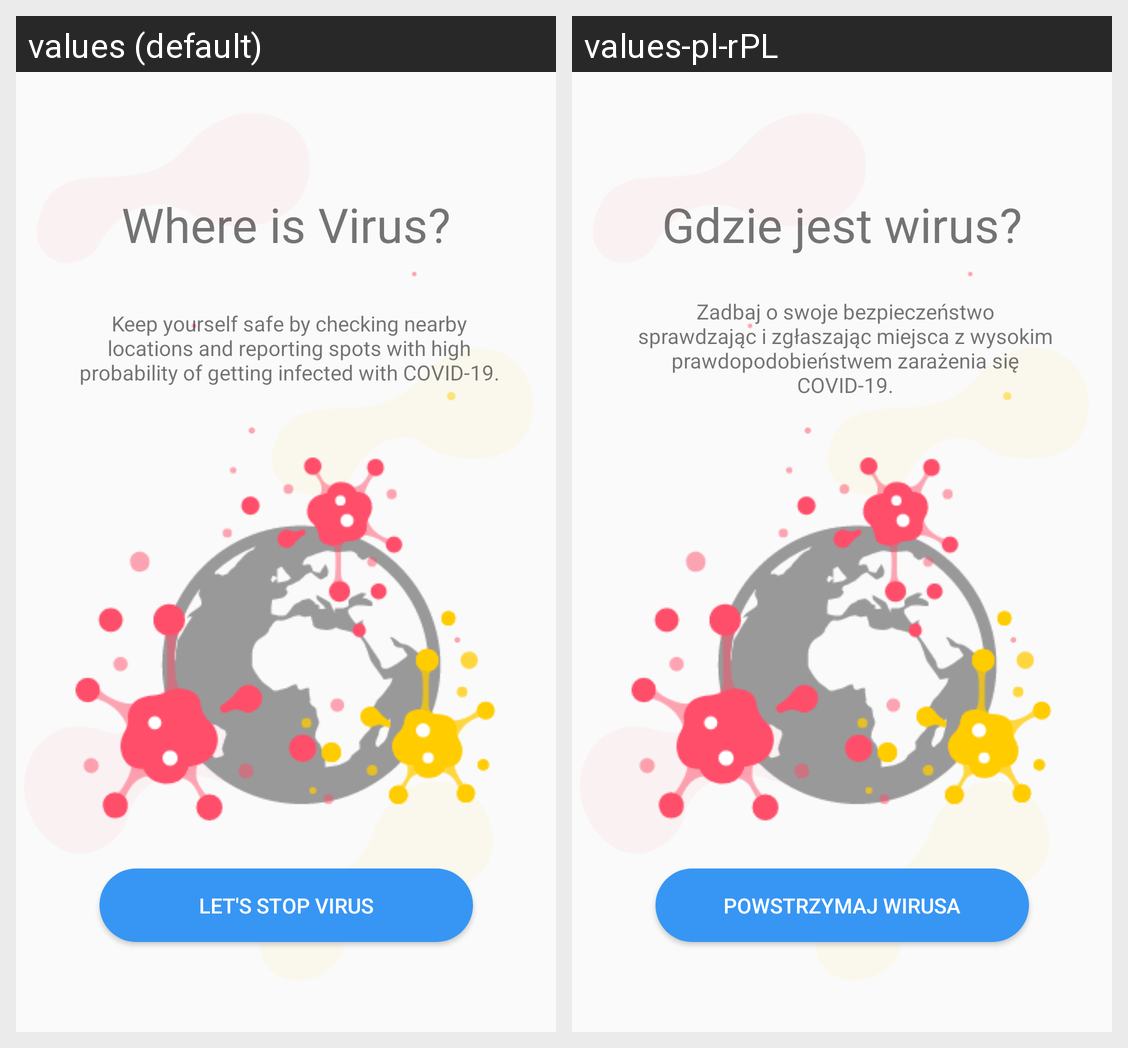

This grid shows one Android layout under two languages. Give, for every string resource on the screen, its name, the default text and each shown locale's text.
Android screen res/layout/splash_fragment.xml rendered under 2 locales, left to right: values (default), values-pl-rPL. Device: Nexus 5 (rendered at 1080×1920; each locale shown at half size, 540×960, under a caption strip naming it); theme Theme.AppCompat.DayNight.NoActionBar.
Strings drawn on this screen, with the default value and each locale's value (text and hints the layout hard-codes, and strings that could not be matched under every locale, appear in the picture but are not listed):

where_is_virus
  values: Where is Virus?
  values-pl-rPL: Gdzie jest wirus?

welcomeMess
  values: Keep yourself safe by checking nearby locations and reporting spots with high probability of getting infected with COVID-19.
  values-pl-rPL: Zadbaj o swoje bezpieczeństwo sprawdzając i zgłaszając miejsca z wysokim prawdopodobieństwem zarażenia się COVID-19.

let_s_stop_virus
  values: Let's stop virus
  values-pl-rPL: Powstrzymaj wirusa
